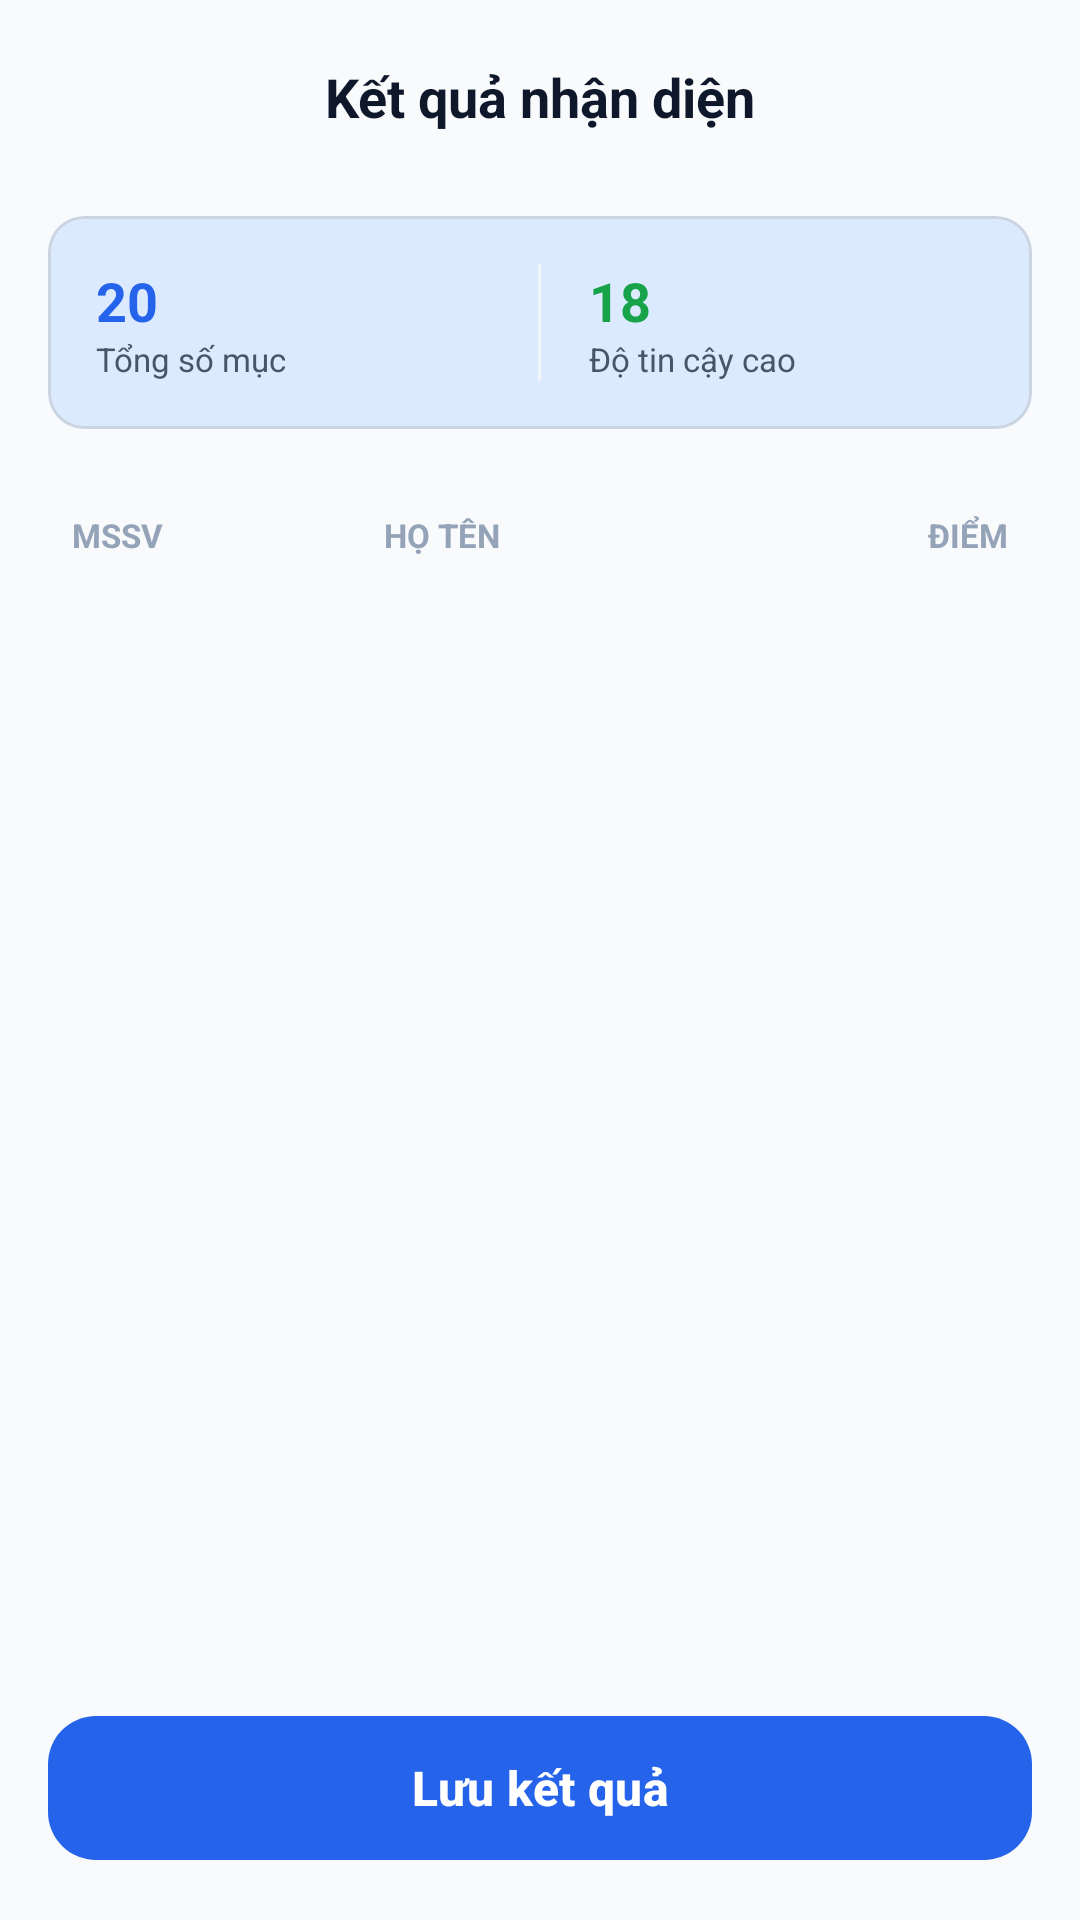

Produce the Android XML layout that renders to this screen, including the resource entries it uses.
<!-- AndroidManifest.xml: application theme Theme.QLSV -->
<!-- res/layout/activity_ocr_review.xml -->
<?xml version="1.0" encoding="utf-8"?>
<androidx.constraintlayout.widget.ConstraintLayout
    xmlns:android="http://schemas.android.com/apk/res/android"
    xmlns:app="http://schemas.android.com/apk/res-auto"
    android:layout_width="match_parent"
    android:layout_height="match_parent">


    <androidx.constraintlayout.widget.ConstraintLayout
        android:id="@+id/layoutHeader"
        android:layout_width="0dp"
        android:layout_height="64dp"
        android:paddingHorizontal="16dp"
        app:layout_constraintTop_toTopOf="parent"
        app:layout_constraintStart_toStartOf="parent"
        app:layout_constraintEnd_toEndOf="parent">

        <ImageView
            android:id="@+id/btnBack"
            android:layout_width="24dp"
            android:layout_height="24dp"
            app:tint="@color/text_primary"
            app:layout_constraintTop_toTopOf="parent"
            app:layout_constraintBottom_toBottomOf="parent"
            app:layout_constraintStart_toStartOf="parent" />

        <TextView
            android:layout_width="wrap_content"
            android:layout_height="wrap_content"
            android:text="Kết quả nhận diện"
            android:textSize="18sp"
            android:textStyle="bold"
            android:textColor="@color/text_primary"
            app:layout_constraintTop_toTopOf="parent"
            app:layout_constraintBottom_toBottomOf="parent"
            app:layout_constraintStart_toStartOf="parent"
            app:layout_constraintEnd_toEndOf="parent" />

    </androidx.constraintlayout.widget.ConstraintLayout>


    <com.google.android.material.card.MaterialCardView
        android:id="@+id/cvStats"
        android:layout_width="0dp"
        android:layout_height="wrap_content"
        android:layout_marginHorizontal="16dp"
        android:layout_marginTop="8dp"
        app:cardCornerRadius="12dp"
        app:cardElevation="0dp"
        app:cardBackgroundColor="@color/blue_light"
        app:layout_constraintTop_toBottomOf="@id/layoutHeader"
        app:layout_constraintStart_toStartOf="parent"
        app:layout_constraintEnd_toEndOf="parent">

        <LinearLayout
            android:layout_width="match_parent"
            android:layout_height="wrap_content"
            android:orientation="horizontal"
            android:padding="16dp">

            <LinearLayout
                android:layout_width="0dp"
                android:layout_height="wrap_content"
                android:layout_weight="1"
                android:orientation="vertical">
                <TextView
                    android:id="@+id/tvTotalCount"
                    android:layout_width="wrap_content"
                    android:layout_height="wrap_content"
                    android:text="20"
                    android:textSize="18sp"
                    android:textStyle="bold"
                    android:textColor="@color/blue_primary" />
                <TextView
                    android:layout_width="wrap_content"
                    android:layout_height="wrap_content"
                    android:text="Tổng số mục"
                    android:textSize="11sp"
                    android:textColor="@color/text_secondary" />
            </LinearLayout>

            <View
                android:layout_width="1dp"
                android:layout_height="match_parent"
                android:background="@color/border_light"
                android:layout_marginHorizontal="16dp" />

            <LinearLayout
                android:layout_width="0dp"
                android:layout_height="wrap_content"
                android:layout_weight="1"
                android:orientation="vertical">
                <TextView
                    android:id="@+id/tvHighConfidenceCount"
                    android:layout_width="wrap_content"
                    android:layout_height="wrap_content"
                    android:text="18"
                    android:textSize="18sp"
                    android:textStyle="bold"
                    android:textColor="@color/green_primary" />
                <TextView
                    android:layout_width="wrap_content"
                    android:layout_height="wrap_content"
                    android:text="Độ tin cậy cao"
                    android:textSize="11sp"
                    android:textColor="@color/text_secondary" />
            </LinearLayout>

        </LinearLayout>
    </com.google.android.material.card.MaterialCardView>


    <LinearLayout
        android:id="@+id/layoutTableHeader"
        android:layout_width="0dp"
        android:layout_height="wrap_content"
        android:orientation="horizontal"
        android:paddingHorizontal="24dp"
        android:paddingVertical="12dp"
        android:layout_marginTop="16dp"
        app:layout_constraintTop_toBottomOf="@id/cvStats"
        app:layout_constraintStart_toStartOf="parent"
        app:layout_constraintEnd_toEndOf="parent">

        <TextView
            android:layout_width="0dp"
            android:layout_height="wrap_content"
            android:layout_weight="1"
            android:text="MSSV"
            android:textSize="11sp"
            android:textStyle="bold"
            android:textColor="@color/text_tertiary" />

        <TextView
            android:layout_width="0dp"
            android:layout_height="wrap_content"
            android:layout_weight="1.5"
            android:text="HỌ TÊN"
            android:textSize="11sp"
            android:textStyle="bold"
            android:textColor="@color/text_tertiary" />

        <TextView
            android:layout_width="0dp"
            android:layout_height="wrap_content"
            android:layout_weight="0.5"
            android:text="ĐIỂM"
            android:gravity="end"
            android:textSize="11sp"
            android:textStyle="bold"
            android:textColor="@color/text_tertiary" />

    </LinearLayout>

    <androidx.recyclerview.widget.RecyclerView
        android:id="@+id/rvOcrResults"
        android:layout_width="0dp"
        android:layout_height="0dp"
        app:layout_constraintTop_toBottomOf="@id/layoutTableHeader"
        app:layout_constraintBottom_toTopOf="@id/btnSave"
        app:layout_constraintStart_toStartOf="parent"
        app:layout_constraintEnd_toEndOf="parent" />

    <com.google.android.material.button.MaterialButton
        android:id="@+id/btnSave"
        android:layout_width="0dp"
        android:layout_height="56dp"
        android:text="Lưu kết quả"
        android:textSize="16sp"
        android:textStyle="bold"
        android:layout_margin="16dp"
        app:cornerRadius="16dp"
        app:layout_constraintBottom_toBottomOf="parent"
        app:layout_constraintStart_toStartOf="parent"
        app:layout_constraintEnd_toEndOf="parent" />

</androidx.constraintlayout.widget.ConstraintLayout>
<!-- resources referenced by this layout -->
<resources>
  <color name="blue_light">#DBEAFE</color>
  <color name="blue_primary">#2563EB</color>
  <color name="border_light">#F1F5F9</color>
  <color name="green_primary">#16A34A</color>
  <color name="text_primary">#0F172A</color>
  <color name="text_secondary">#475569</color>
  <color name="text_tertiary">#94A3B8</color>
  <color name="md_theme_primary">@color/blue_primary</color>
  <color name="md_theme_onPrimary">#FFFFFF</color>
  <color name="md_theme_primaryContainer">@color/blue_light</color>
  <color name="md_theme_onPrimaryContainer">@color/blue_dark</color>
  <color name="md_theme_secondary">@color/teal_primary</color>
  <color name="md_theme_onSecondary">#FFFFFF</color>
  <color name="md_theme_secondaryContainer">@color/teal_light</color>
  <color name="md_theme_onSecondaryContainer">#134E4A</color>
  <color name="md_theme_tertiary">@color/amber_primary</color>
  <color name="md_theme_onTertiary">#FFFFFF</color>
  <color name="md_theme_tertiaryContainer">@color/amber_light</color>
  <color name="md_theme_onTertiaryContainer">#78350F</color>
  <color name="md_theme_error">@color/red_primary</color>
  <color name="md_theme_onError">#FFFFFF</color>
  <color name="md_theme_errorContainer">@color/red_light</color>
  <color name="md_theme_onErrorContainer">#881337</color>
  <color name="md_theme_surface">@color/surface_main</color>
  <color name="md_theme_onSurface">@color/text_primary</color>
  <color name="md_theme_surfaceVariant">@color/border_light</color>
  <color name="md_theme_onSurfaceVariant">@color/text_secondary</color>
  <color name="md_theme_outline">@color/border_color</color>
  <color name="md_theme_outlineVariant">#CBD5E1</color>
  <color name="md_theme_background">@color/bg_main</color>
  <color name="blue_dark">#1E40AF</color>
  <color name="teal_primary">#0D9488</color>
  <color name="teal_light">#CCFBF1</color>
  <color name="amber_primary">#D97706</color>
  <color name="amber_light">#FEF3C7</color>
  <color name="red_primary">#E11D48</color>
  <color name="red_light">#FFE4E6</color>
  <color name="surface_main">#FFFFFF</color>
  <color name="border_color">#E2E8F0</color>
  <color name="bg_main">#F8FAFC</color>
</resources>
